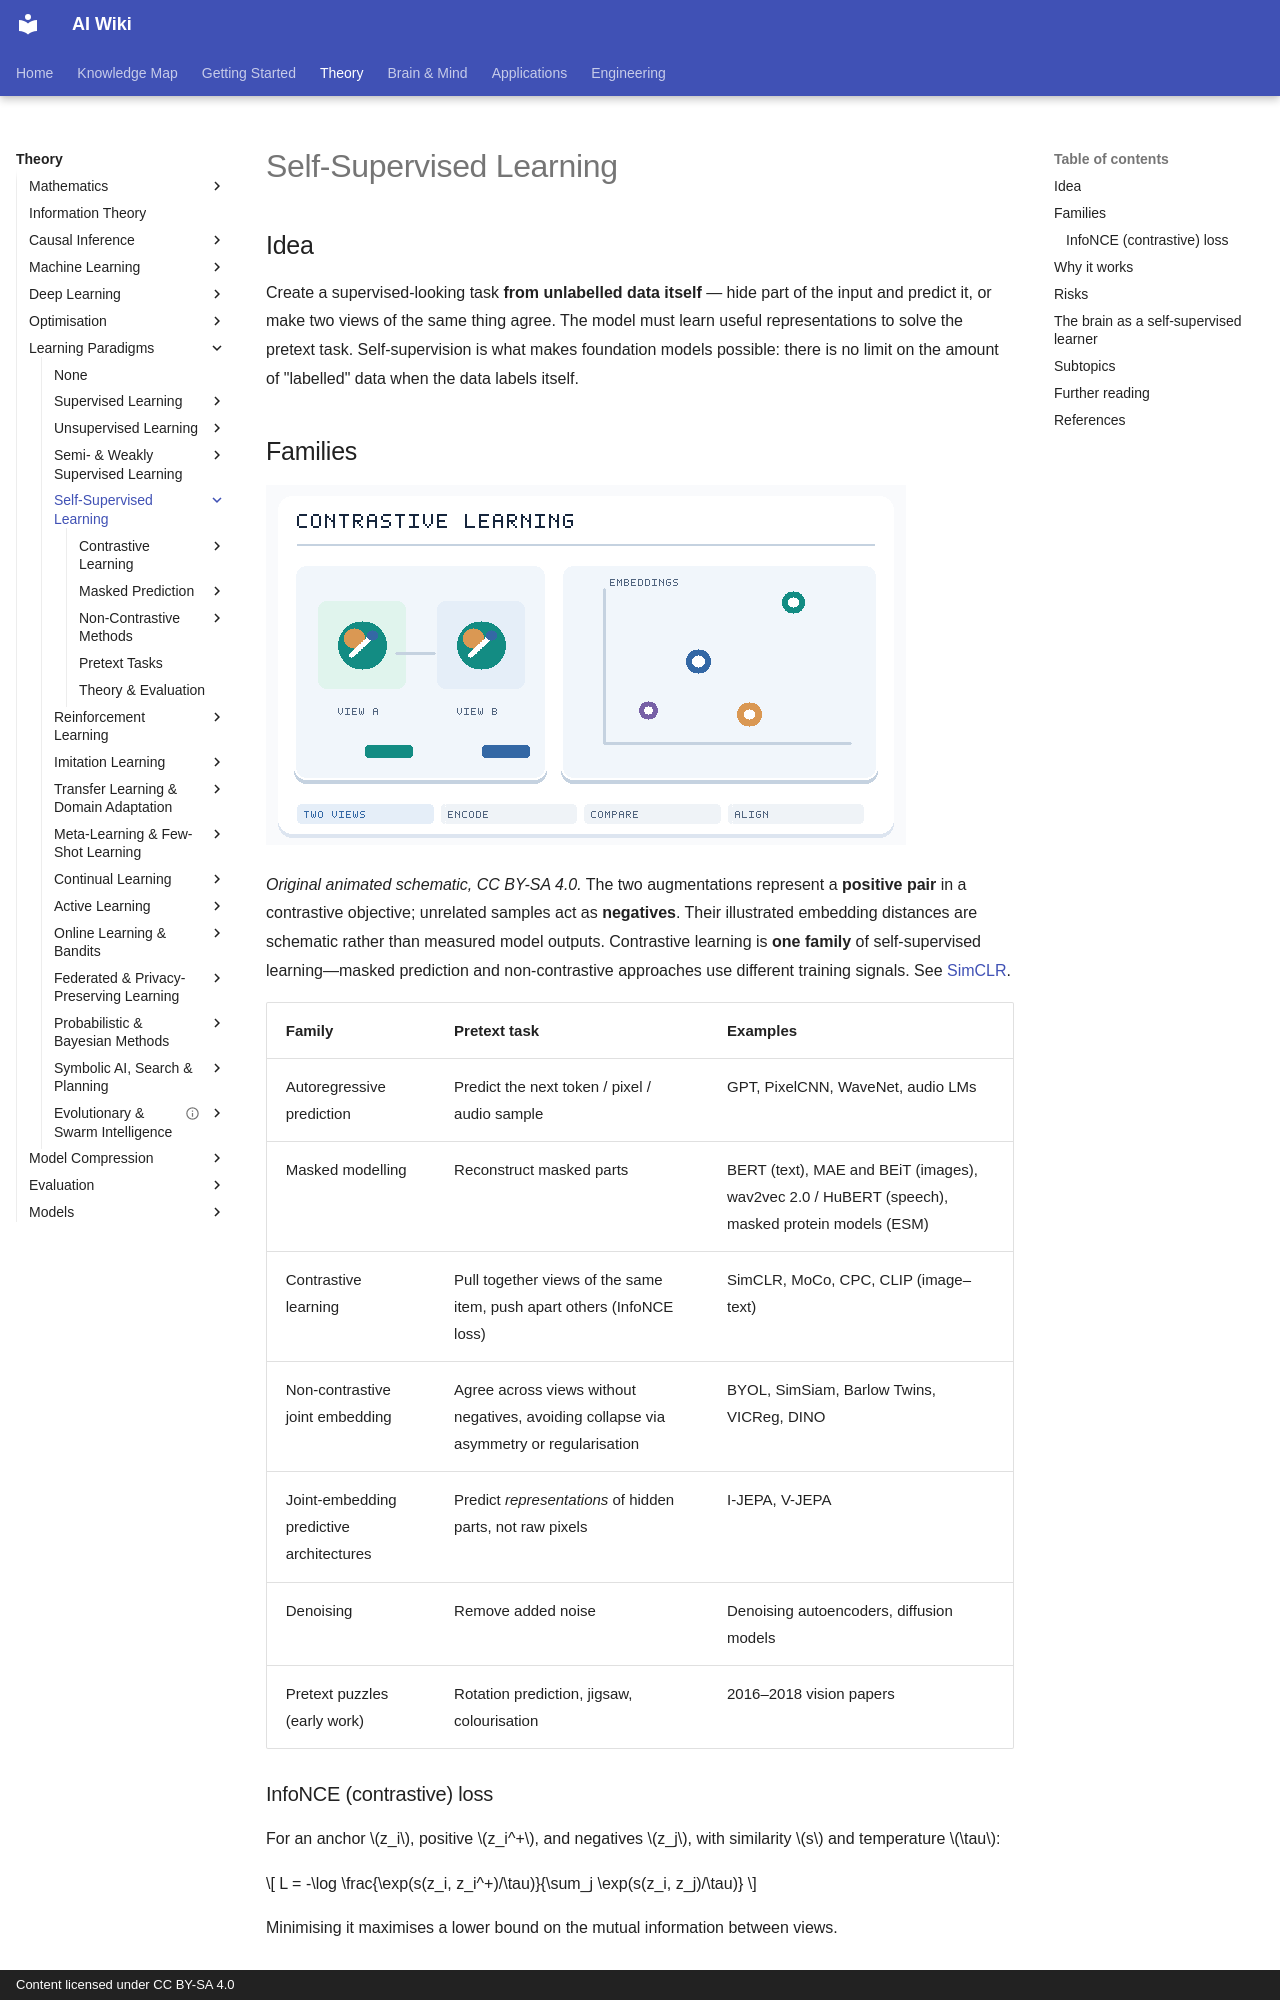

repository: zi-yue-1129/ai-wiki · page: theory/paradigms/self-supervised/index.html · generator: mkdocs · copyright: Content licensed under CC BY-SA 4.0

---
related:
- theory/models/llm
- brain-mind/cognitive-science
- theory/models/computer-vision
---

# Self-Supervised Learning

## Idea

Create a supervised-looking task **from unlabelled data itself** — hide part of the input and predict it, or make two views of the same thing agree. The model must learn useful representations to solve the pretext task. Self-supervision is what makes foundation models possible: there is no limit on the amount of "labelled" data when the data labels itself.

## Families

![Contrastive learning animation: two augmented views of one sample map to nearby embeddings while embeddings from unrelated samples move away.](../../../assets/concept-animations/contrastive-learning.gif)

*Original animated schematic, CC BY-SA 4.0.* The two augmentations represent a **positive pair** in a contrastive objective; unrelated samples act as **negatives**. Their illustrated embedding distances are schematic rather than measured model outputs. Contrastive learning is **one family** of self-supervised learning—masked prediction and non-contrastive approaches use different training signals. See [SimCLR](https://arxiv.org/abs/2002.05709).

| Family | Pretext task | Examples |
|---|---|---|
| Autoregressive prediction | Predict the next token / pixel / audio sample | GPT, PixelCNN, WaveNet, audio LMs |
| Masked modelling | Reconstruct masked parts | BERT (text), MAE and BEiT (images), wav2vec 2.0 / HuBERT (speech), masked protein models (ESM) |
| Contrastive learning | Pull together views of the same item, push apart others (InfoNCE loss) | SimCLR, MoCo, CPC, CLIP (image–text) |
| Non-contrastive joint embedding | Agree across views without negatives, avoiding collapse via asymmetry or regularisation | BYOL, SimSiam, Barlow Twins, VICReg, DINO |
| Joint-embedding predictive architectures | Predict *representations* of hidden parts, not raw pixels | I-JEPA, V-JEPA |
| Denoising | Remove added noise | Denoising autoencoders, diffusion models |
| Pretext puzzles (early work) | Rotation prediction, jigsaw, colourisation | 2016–2018 vision papers |

### InfoNCE (contrastive) loss

For an anchor \(z_i\), positive \(z_i^+\), and negatives \(z_j\), with similarity \(s\) and temperature \(\tau\):

\[
L = -\log \frac{\exp(s(z_i, z_i^+)/\tau)}{\sum_j \exp(s(z_i, z_j)/\tau)}
\]

Minimising it maximises a lower bound on the mutual information between views.

## Why it works

- The pretext task forces the model to capture regularities (syntax, semantics, object shape, physics) that are also useful for downstream tasks.
- Scale: billions of examples are free.
- Augmentations encode **invariances** we want (crop, colour jitter → object identity matters, exact pixels don't).

## Risks

- **Representation collapse** in joint-embedding methods (everything maps to one point) — prevented by negatives, stop-gradient, variance/covariance regularisation.
- **Learned shortcuts** from augmentations or data artefacts.
- **Data quality and bias** are inherited wholesale from web-scale corpora.
